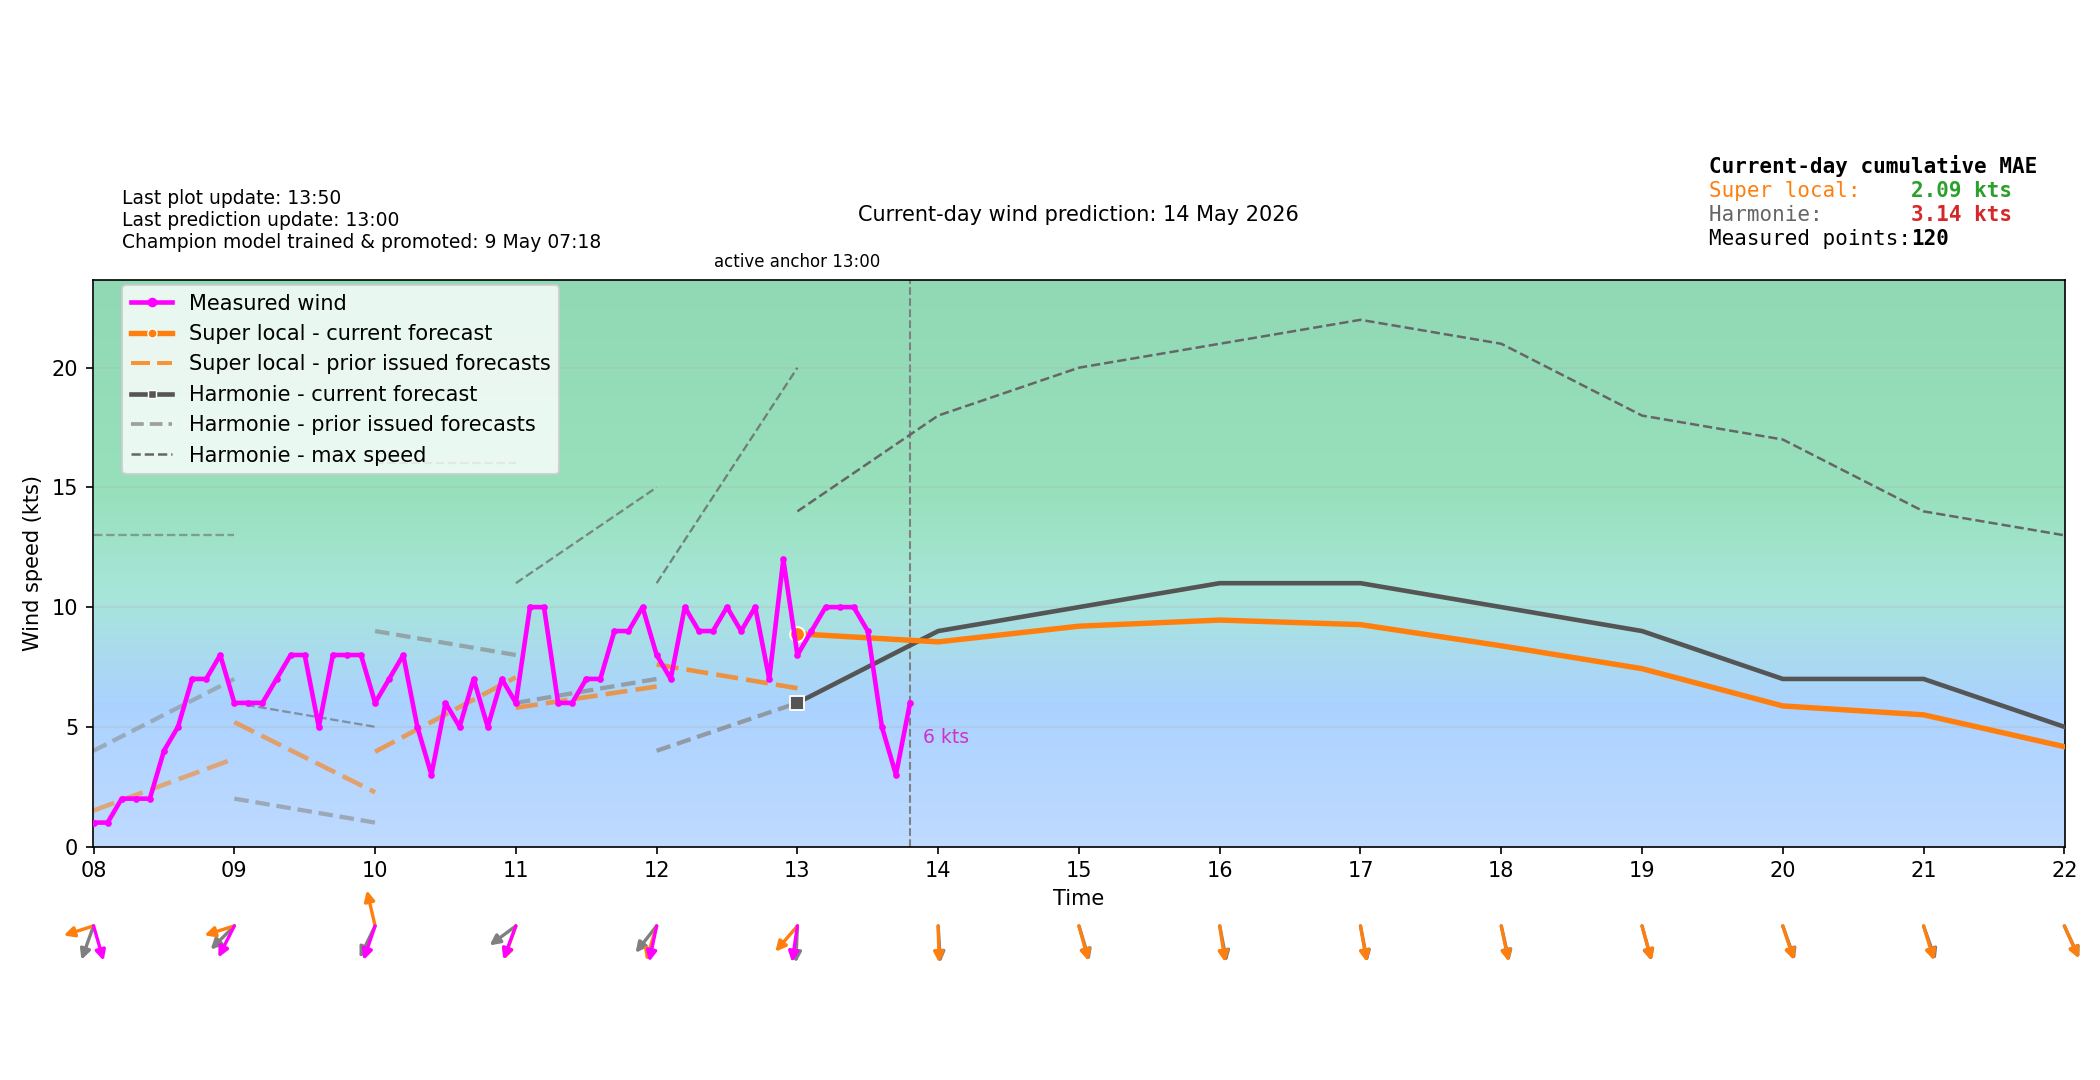

The file beside this chart, header and first rows:
time_local, forecast_wind_speed, forecast_wind_min, forecast_wind_max, forecast_wind_dir_deg, actual_wind_speed, actual_wind_dir_deg, lstm_pred_wind_speed_full, lstm_pred_wind_dir_deg_full, lstm_pred_wind_speed, lstm_pred_wind_dir_deg, is_future, hour_local, minute_local
2026-05-14T00:00:00+0200, 3.0, 3.0, 5.0, 236.0, , , , 286.4, , , False, 00, 0
2026-05-14T00:06:00+0200, 3.2, 3.2, 5.3, 240.2, 4.0, 305.0, , 289, , , False, 00, 6
2026-05-14T00:12:00+0200, 3.4, 3.4, 5.6, 244.7, 4.0, 277.0, , 291.7, , , False, 00, 12
2026-05-14T00:18:00+0200, 3.6, 3.6, 5.9, 249.4, 4.0, 273.0, , 294.4, , , False, 00, 18
2026-05-14T00:24:00+0200, 3.8, 3.8, 6.2, 254.1, 3.0, 250.0, , 297.1, , , False, 00, 24
2026-05-14T00:30:00+0200, 4.0, 4.0, 6.5, 259.0, 4.0, 245.0, , 299.8, , , False, 00, 30
2026-05-14T00:36:00+0200, 4.2, 4.2, 6.8, 263.9, 3.0, 245.0, , 302.6, , , False, 00, 36
2026-05-14T00:42:00+0200, 4.4, 4.4, 7.1, 268.6, 3.0, 245.0, , 305.3, , , False, 00, 42
2026-05-14T00:48:00+0200, 4.6, 4.6, 7.4, 273.3, 3.0, 245.0, , 308, , , False, 00, 48
2026-05-14T00:54:00+0200, 4.8, 4.8, 7.7, 277.8, 2.0, 245.0, , 310.7, , , False, 00, 54
2026-05-14T01:00:00+0200, 5.0, 5.0, 8.0, 282.0, 2.0, 245.0, 4.016, 313.3, , , False, 01, 0
2026-05-14T01:06:00+0200, 4.9, 4.9, 8.1, 283.6, 1.0, 245.0, 3.861, 311.6, , , False, 01, 6
2026-05-14T01:12:00+0200, 4.8, 4.8, 8.2, 285.2, 2.0, 245.0, 3.706, 309.9, , , False, 01, 12
2026-05-14T01:18:00+0200, 4.7, 4.7, 8.3, 286.8, 3.0, 245.0, 3.551, 308.2, , , False, 01, 18
2026-05-14T01:24:00+0200, 4.6, 4.6, 8.4, 288.4, 3.0, 245.0, 3.396, 306.4, , , False, 01, 24
2026-05-14T01:30:00+0200, 4.5, 4.5, 8.5, 290.0, 3.0, 245.0, 3.241, 304.7, , , False, 01, 30
2026-05-14T01:36:00+0200, 4.4, 4.4, 8.6, 291.6, 4.0, 247.0, 3.085, 303, , , False, 01, 36
2026-05-14T01:42:00+0200, 4.3, 4.3, 8.7, 293.2, 4.0, 249.0, 2.93, 301.3, , , False, 01, 42
2026-05-14T01:48:00+0200, 4.2, 4.2, 8.8, 294.8, 3.0, 251.0, 2.775, 299.6, , , False, 01, 48
2026-05-14T01:54:00+0200, 4.1, 4.1, 8.9, 296.4, 2.0, 251.0, 2.62, 297.9, , , False, 01, 54
2026-05-14T02:00:00+0200, 4.0, 4.0, 9.0, 298.0, 1.0, 251.0, 2.465, 296.2, , , False, 02, 0
2026-05-14T02:06:00+0200, 3.9, 3.9, 8.6, 292.1, 3.0, 298.0, 2.25, 296, , , False, 02, 6
2026-05-14T02:12:00+0200, 3.8, 3.8, 8.2, 284, 1.0, 298.0, 2.035, 295.9, , , False, 02, 12
2026-05-14T02:18:00+0200, 3.7, 3.7, 7.8, 272.7, 0.0, 298.0, 1.82, 295.8, , , False, 02, 18
2026-05-14T02:24:00+0200, 3.6, 3.6, 7.4, 257.3, 2.0, 298.0, 1.605, 295.6, , , False, 02, 24
2026-05-14T02:30:00+0200, 3.5, 3.5, 7.0, 238.5, 1.0, 298.0, 1.389, 295.5, , , False, 02, 30
2026-05-14T02:36:00+0200, 3.4, 3.4, 6.6, 219.7, 0.0, 298.0, 1.174, 295.4, , , False, 02, 36
2026-05-14T02:42:00+0200, 3.3, 3.3, 6.2, 204.3, 1.0, 298.0, 0.9589, 295.2, , , False, 02, 42
2026-05-14T02:48:00+0200, 3.2, 3.2, 5.8, 193, 0.0, 298.0, 0.7437, 295.1, , , False, 02, 48
2026-05-14T02:54:00+0200, 3.1, 3.1, 5.4, 184.9, 1.0, 298.0, 0.5285, 295, , , False, 02, 54
2026-05-14T03:00:00+0200, 3.0, 3.0, 5.0, 179.0, 2.0, 298.0, 0.3133, 294.8, , , False, 03, 0
2026-05-14T03:06:00+0200, 3.2, 3.2, 5.3, 185.3, 2.0, 298.0, 0.6774, 293.1, , , False, 03, 6
2026-05-14T03:12:00+0200, 3.4, 3.4, 5.6, 193.5, 4.0, 236.0, 1.042, 291.4, , , False, 03, 12
2026-05-14T03:18:00+0200, 3.6, 3.6, 5.9, 203.9, 3.0, 209.0, 1.406, 289.7, , , False, 03, 18
2026-05-14T03:24:00+0200, 3.8, 3.8, 6.2, 216.6, 2.0, 209.0, 1.77, 288, , , False, 03, 24
2026-05-14T03:30:00+0200, 4.0, 4.0, 6.5, 231.0, 1.0, 209.0, 2.134, 286.2, , , False, 03, 30
2026-05-14T03:36:00+0200, 4.2, 4.2, 6.8, 245.4, 2.0, 209.0, 2.498, 284.5, , , False, 03, 36
2026-05-14T03:42:00+0200, 4.4, 4.4, 7.1, 258.1, 3.0, 209.0, 2.862, 282.8, , , False, 03, 42
2026-05-14T03:48:00+0200, 4.6, 4.6, 7.4, 268.5, 3.0, 209.0, 3.226, 281.1, , , False, 03, 48
2026-05-14T03:54:00+0200, 4.8, 4.8, 7.7, 276.7, 2.0, 209.0, 3.591, 279.4, , , False, 03, 54
2026-05-14T04:00:00+0200, 5.0, 5.0, 8.0, 283.0, 3.0, 209.0, 3.955, 277.7, , , False, 04, 0
2026-05-14T04:06:00+0200, 4.9, 4.9, 7.8, 283.3, 2.0, 209.0, 3.962, 277.8, , , False, 04, 6
2026-05-14T04:12:00+0200, 4.8, 4.8, 7.6, 283.6, 2.0, 209.0, 3.97, 277.9, , , False, 04, 12
2026-05-14T04:18:00+0200, 4.7, 4.7, 7.4, 283.9, 3.0, 214.0, 3.978, 278, , , False, 04, 18
2026-05-14T04:24:00+0200, 4.6, 4.6, 7.2, 284.2, 4.0, 240.0, 3.986, 278.2, , , False, 04, 24
2026-05-14T04:30:00+0200, 4.5, 4.5, 7.0, 284.5, 4.0, 268.0, 3.993, 278.3, , , False, 04, 30
2026-05-14T04:36:00+0200, 4.4, 4.4, 6.8, 284.8, 3.0, 268.0, 4.001, 278.4, , , False, 04, 36
2026-05-14T04:42:00+0200, 4.3, 4.3, 6.6, 285.1, 4.0, 268.0, 4.009, 278.5, , , False, 04, 42
2026-05-14T04:48:00+0200, 4.2, 4.2, 6.4, 285.4, 5.0, 304.0, 4.017, 278.7, , , False, 04, 48
2026-05-14T04:54:00+0200, 4.1, 4.1, 6.2, 285.7, 7.0, 321.0, 4.024, 278.8, , , False, 04, 54
2026-05-14T05:00:00+0200, 4.0, 4.0, 6.0, 286.0, 5.0, 322.0, 4.032, 278.9, , , False, 05, 0
2026-05-14T05:06:00+0200, 4.2, 4.2, 6.4, 292.1, 5.0, 325.0, 4.082, 279.2, , , False, 05, 6
2026-05-14T05:12:00+0200, 4.4, 4.4, 6.8, 299.2, 5.0, 325.0, 4.132, 279.4, , , False, 05, 12
2026-05-14T05:18:00+0200, 4.6, 4.6, 7.2, 307.3, 5.0, 325.0, 4.182, 279.7, , , False, 05, 18
2026-05-14T05:24:00+0200, 4.8, 4.8, 7.6, 316.1, 3.0, 325.0, 4.232, 279.9, , , False, 05, 24
2026-05-14T05:30:00+0200, 5.0, 5.0, 8.0, 325.5, 3.0, 325.0, 4.283, 280.2, , , False, 05, 30
2026-05-14T05:36:00+0200, 5.2, 5.2, 8.4, 334.9, 3.0, 325.0, 4.333, 280.4, , , False, 05, 36
2026-05-14T05:42:00+0200, 5.4, 5.4, 8.8, 343.7, 8.0, 7.0, 4.383, 280.7, , , False, 05, 42
2026-05-14T05:48:00+0200, 5.6, 5.6, 9.2, 351.8, 3.0, 357.0, 4.433, 280.9, , , False, 05, 48
2026-05-14T05:54:00+0200, 5.8, 5.8, 9.6, 358.9, 0.0, 357.0, 4.483, 281.2, , , False, 05, 54
... 180 more rows
